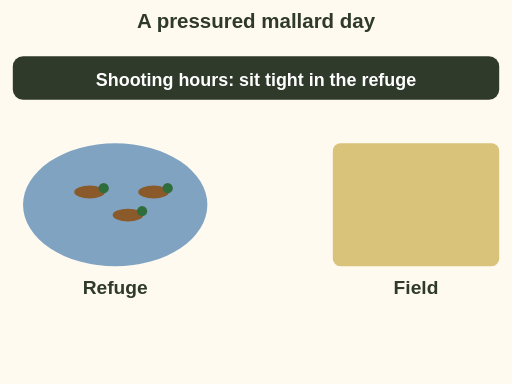
t = 0.00 s
t = 2.03 s: frame unchanged from t = 0.00 s, image omitted
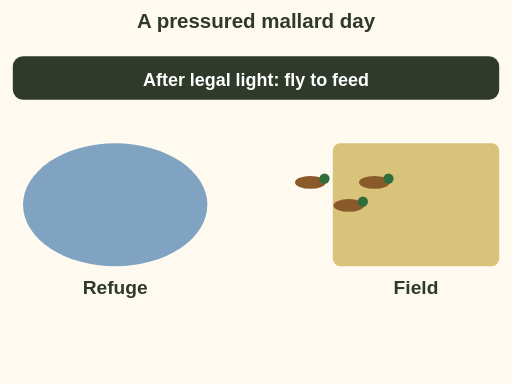
t = 4.05 s
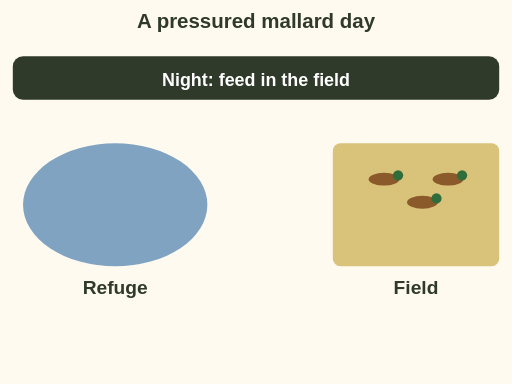
t = 5.63 s
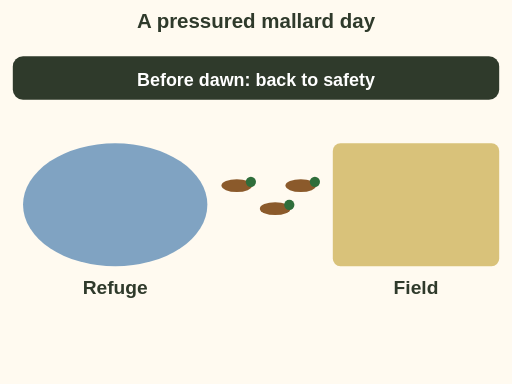
t = 7.88 s
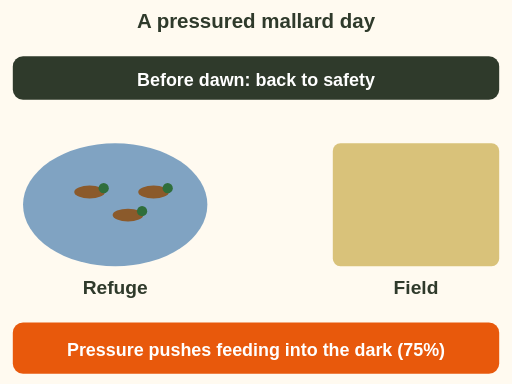
t = 9.70 s

The animated SVG that drew these frames (rendered in a browser with its animation timeline set to each time). Animation: 11 SMIL elements (animate=1,animateTransform=3,set=7); one cycle of 9.70 s.

<svg xmlns="http://www.w3.org/2000/svg" viewBox="0 0 400 300" font-family="sans-serif" role="img" aria-label="Animation of a pressured mallard day. During shooting hours the ducks sit tight in a refuge. After legal light ends they fly to a field to feed, feed there at night, and fly back to the refuge before dawn. End card: hunting pressure pushes feeding into the dark, 75 percent."><rect width="400" height="300" fill="#fffaf0"/><text x="200" y="22" font-size="16" fill="#2f3a2b" text-anchor="middle" font-weight="bold">A pressured mallard day</text><ellipse cx="90" cy="160" rx="72" ry="48" fill="#4a7fb0" opacity=".7"/><text x="90" y="230" font-size="15" fill="#2f3a2b" text-anchor="middle" font-weight="bold">Refuge</text><rect x="260" y="112" width="130" height="96" rx="6" fill="#d9c27a"/><text x="325" y="230" font-size="15" fill="#2f3a2b" text-anchor="middle" font-weight="bold">Field</text><g><animateTransform attributeName="transform" type="translate" values="70 150;70 150;300 140;300 140;70 150" keyTimes="0;0.3;0.5;0.75;1" dur="9s" fill="freeze"/><ellipse rx="12" ry="5" fill="#8b5a2b"/><circle cx="11" cy="-3" r="4" fill="#2f6e3b"/></g><g><animateTransform attributeName="transform" type="translate" values="100 168;100 168;330 158;330 158;100 168" keyTimes="0;0.3;0.5;0.75;1" dur="9s" fill="freeze"/><ellipse rx="12" ry="5" fill="#8b5a2b"/><circle cx="11" cy="-3" r="4" fill="#2f6e3b"/></g><g><animateTransform attributeName="transform" type="translate" values="120 150;120 150;350 140;350 140;120 150" keyTimes="0;0.3;0.5;0.75;1" dur="9s" fill="freeze"/><ellipse rx="12" ry="5" fill="#8b5a2b"/><circle cx="11" cy="-3" r="4" fill="#2f6e3b"/></g><g opacity="0"><set attributeName="opacity" to="1" begin="0s"/><set attributeName="opacity" to="0" begin="2.7s"/><rect x="10" y="44" width="380" height="34" rx="8" fill="#2f3a2b"/><text x="200" y="67" font-size="14" fill="#ffffff" text-anchor="middle" font-weight="bold">Shooting hours: sit tight in the refuge</text></g><g opacity="0"><set attributeName="opacity" to="1" begin="2.7s"/><set attributeName="opacity" to="0" begin="4.5s"/><rect x="10" y="44" width="380" height="34" rx="8" fill="#2f3a2b"/><text x="200" y="67" font-size="14" fill="#ffffff" text-anchor="middle" font-weight="bold">After legal light: fly to feed</text></g><g opacity="0"><set attributeName="opacity" to="1" begin="4.5s"/><set attributeName="opacity" to="0" begin="6.75s"/><rect x="10" y="44" width="380" height="34" rx="8" fill="#2f3a2b"/><text x="200" y="67" font-size="14" fill="#ffffff" text-anchor="middle" font-weight="bold">Night: feed in the field</text></g><g opacity="0"><set attributeName="opacity" to="1" begin="6.75s"/><rect x="10" y="44" width="380" height="34" rx="8" fill="#2f3a2b"/><text x="200" y="67" font-size="14" fill="#ffffff" text-anchor="middle" font-weight="bold">Before dawn: back to safety</text></g><g opacity="0"><animate attributeName="opacity" values="0;1" begin="9.2s" dur="0.5s" fill="freeze"/><rect x="10" y="252" width="380" height="40" rx="8" fill="#e8590c"/><text x="200" y="278" font-size="14" fill="#ffffff" text-anchor="middle" font-weight="bold">Pressure pushes feeding into the dark (75%)</text></g></svg>
